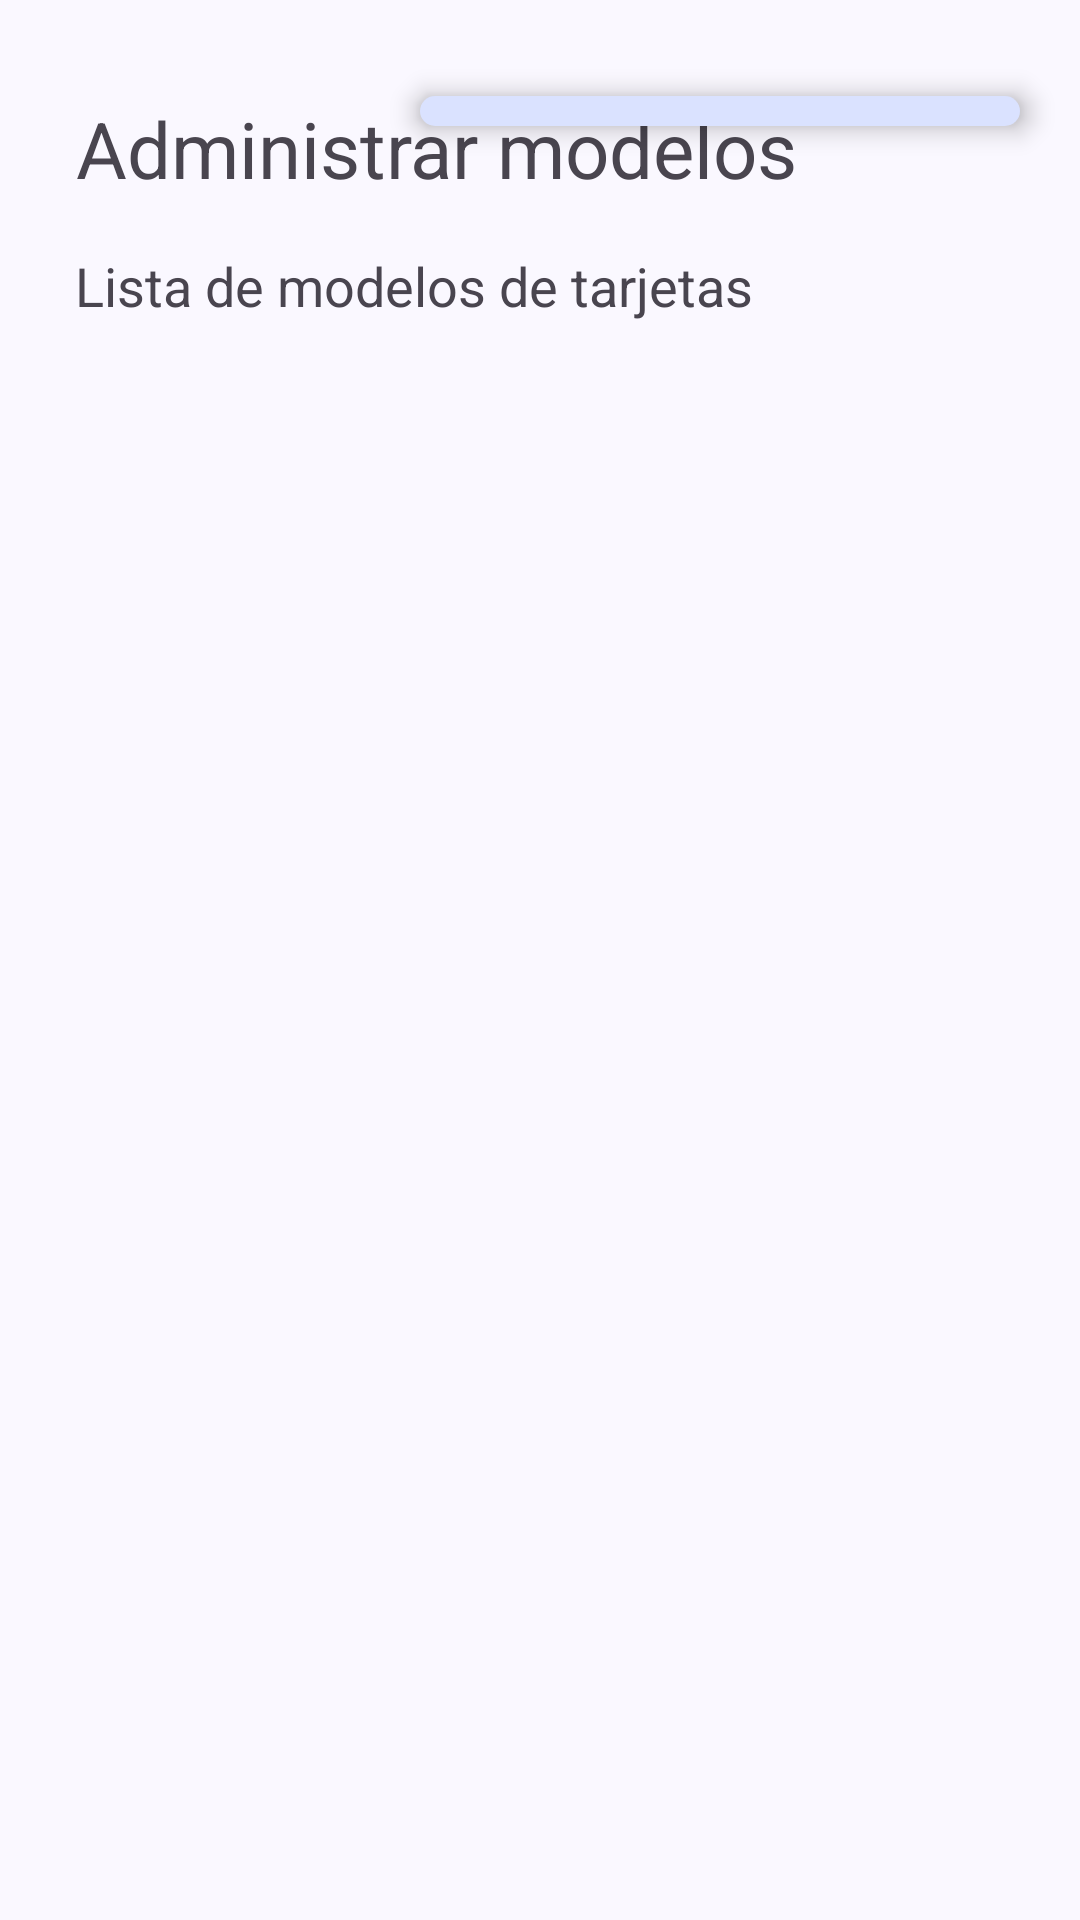

Produce the Android XML layout that renders to this screen, including the resource entries it uses.
<!-- AndroidManifest.xml: application theme Theme.ControlDeGarantiasYEnsambles -->
<!-- res/layout/activity_admin_settings.xml -->
<?xml version="1.0" encoding="utf-8"?>
<androidx.constraintlayout.widget.ConstraintLayout xmlns:android="http://schemas.android.com/apk/res/android"
    xmlns:app="http://schemas.android.com/apk/res-auto"
    xmlns:tools="http://schemas.android.com/tools"
    android:layout_width="match_parent"
    android:layout_height="match_parent"
    tools:context=".main.view.cardmodels.AdminCardModelsActivity">

    <TextView
        android:id="@+id/tvTittle"
        android:layout_width="wrap_content"
        android:layout_height="wrap_content"
        android:layout_marginStart="25dp"
        android:layout_marginTop="32dp"
        android:gravity="center_horizontal"
        android:text="@string/tvTittleASA"
        android:textSize="26sp"
        app:layout_constraintEnd_toEndOf="parent"
        app:layout_constraintHorizontal_bias="0.0"
        app:layout_constraintStart_toStartOf="parent"
        app:layout_constraintTop_toTopOf="parent" />

    <com.google.android.material.floatingactionbutton.ExtendedFloatingActionButton
        android:id="@+id/fbAdd"
        android:layout_width="200dp"
        android:layout_height="10dp"
        android:layout_gravity="bottom|end"
        android:layout_marginStart="42dp"
        android:layout_marginTop="32dp"
        android:layout_marginEnd="20dp"
        android:textSize="11sp"
        app:icon="@drawable/ic_add"
        app:layout_constraintEnd_toEndOf="parent"
        app:layout_constraintHorizontal_bias="1.0"
        app:layout_constraintStart_toEndOf="@+id/tvTittle"
        app:layout_constraintTop_toTopOf="parent"
        tools:ignore="MissingConstraints" />

    <TextView
        android:id="@+id/tvInfo"
        android:layout_width="wrap_content"
        android:layout_height="wrap_content"
        android:layout_marginStart="25dp"
        android:layout_marginTop="16dp"
        android:text="@string/tvInfoASA"
        android:textSize="18sp"
        app:layout_constraintEnd_toEndOf="parent"
        app:layout_constraintHorizontal_bias="0.0"
        app:layout_constraintStart_toStartOf="parent"
        app:layout_constraintTop_toBottomOf="@id/tvTittle" />

    <ProgressBar
        android:id="@+id/pbModelCards"
        style="?android:attr/progressBarStyle"
        android:layout_width="wrap_content"
        android:layout_height="wrap_content"
        app:layout_constraintBottom_toBottomOf="parent"
        app:layout_constraintEnd_toEndOf="parent"
        app:layout_constraintHorizontal_bias="0.498"
        app:layout_constraintStart_toStartOf="parent"
        app:layout_constraintTop_toTopOf="parent"
        app:layout_constraintVertical_bias="0.499" />

    <ImageView
        android:id="@+id/imPet"
        android:layout_width="150dp"
        android:layout_height="150dp"
        android:scaleType="centerInside"
        android:visibility="gone"
        app:layout_constraintBottom_toBottomOf="parent"
        app:layout_constraintEnd_toEndOf="parent"
        app:layout_constraintHorizontal_bias="0.5"
        app:layout_constraintStart_toStartOf="parent"
        app:layout_constraintTop_toTopOf="parent"
        app:layout_constraintVertical_bias="0.5"
        app:srcCompat="@drawable/ic_pet" />

    <TextView
        android:id="@+id/tvModelListInfo"
        android:layout_width="wrap_content"
        android:layout_height="wrap_content"
        android:layout_marginTop="2dp"
        android:text="@string/tvModelListInfoASA"
        android:textColor="@color/md_theme_onPrimaryContainer"
        android:textSize="12sp"
        android:visibility="gone"
        app:layout_constraintEnd_toEndOf="parent"
        app:layout_constraintHorizontal_bias="0.497"
        app:layout_constraintStart_toStartOf="parent"
        app:layout_constraintTop_toBottomOf="@+id/imPet" />

    <androidx.recyclerview.widget.RecyclerView
        android:id="@+id/rvModels"
        android:layout_width="match_parent"
        android:layout_height="0dp"
        android:layout_marginStart="20dp"
        android:layout_marginTop="20dp"
        android:layout_marginEnd="20dp"
        android:layout_marginBottom="20dp"
        app:layout_constraintBottom_toBottomOf="parent"
        app:layout_constraintEnd_toEndOf="parent"
        app:layout_constraintHorizontal_bias="1.0"
        app:layout_constraintStart_toStartOf="parent"
        app:layout_constraintTop_toBottomOf="@+id/tvInfo"
        app:layout_constraintVertical_bias="0.0" />


</androidx.constraintlayout.widget.ConstraintLayout>
<!-- resources referenced by this layout -->
<resources>
  <color name="md_theme_onPrimaryContainer">#001847</color>
  <string name="tvInfoASA">Lista de modelos de tarjetas</string>
  <string name="tvModelListInfoASA">Disculpa, no hay modelos disponibles </string>
  
      fragment_general_info
  <string name="tvTittleASA">Administrar modelos</string>
  <style name="Theme.ControlDeGarantiasYEnsambles" parent="Base.Theme.ControlDeGarantiasYEnsambles" />
  <color name="md_theme_primary">#485D92</color>
  <color name="md_theme_onPrimary">#FFFFFF</color>
  <color name="md_theme_primaryContainer">#DAE2FF</color>
  <color name="md_theme_secondary">#485D92</color>
  <color name="md_theme_onSecondary">#FFFFFF</color>
  <color name="md_theme_secondaryContainer">#DAE2FF</color>
  <color name="md_theme_onSecondaryContainer">#001847</color>
  <color name="md_theme_tertiary">#8F4A4D</color>
  <color name="md_theme_onTertiary">#FFFFFF</color>
  <color name="md_theme_tertiaryContainer">#FFDADA</color>
  <color name="md_theme_onTertiaryContainer">#3B080E</color>
  <color name="md_theme_error">#8A4A66</color>
  <color name="md_theme_onError">#FFFFFF</color>
  <color name="md_theme_errorContainer">#FFD8E5</color>
  <color name="md_theme_onErrorContainer">#390722</color>
  <color name="md_theme_background">#FAF8FF</color>
  <color name="md_theme_onBackground">#1A1B21</color>
  <color name="md_theme_surface">#FAF8FF</color>
  <color name="md_theme_onSurface">#1A1B21</color>
  <color name="md_theme_surfaceVariant">#E1E2EC</color>
  <color name="md_theme_onSurfaceVariant">#44464F</color>
  <color name="md_theme_outline">#757780</color>
  <color name="md_theme_outlineVariant">#C5C6D0</color>
  <color name="md_theme_inverseSurface">#2F3036</color>
  <color name="md_theme_inverseOnSurface">#F1F0F7</color>
  <color name="md_theme_inversePrimary">#B2C5FF</color>
  <color name="md_theme_primaryFixed">#DAE2FF</color>
  <color name="md_theme_onPrimaryFixed">#001847</color>
  <color name="md_theme_primaryFixedDim">#B2C5FF</color>
  <color name="md_theme_onPrimaryFixedVariant">#304578</color>
  <color name="md_theme_secondaryFixed">#DAE2FF</color>
  <color name="md_theme_onSecondaryFixed">#001847</color>
  <color name="md_theme_secondaryFixedDim">#B2C5FF</color>
  <color name="md_theme_onSecondaryFixedVariant">#304578</color>
  <color name="md_theme_tertiaryFixed">#FFDADA</color>
  <color name="md_theme_onTertiaryFixed">#3B080E</color>
  <color name="md_theme_tertiaryFixedDim">#FFB3B4</color>
  <color name="md_theme_onTertiaryFixedVariant">#733337</color>
  <color name="md_theme_surfaceDim">#DAD9E0</color>
  <color name="md_theme_surfaceBright">#FAF8FF</color>
  <color name="md_theme_surfaceContainerLowest">#FFFFFF</color>
  <color name="md_theme_surfaceContainerLow">#F4F3FA</color>
  <color name="md_theme_surfaceContainer">#EEEDF4</color>
  <color name="md_theme_surfaceContainerHigh">#E8E7EF</color>
  <color name="md_theme_surfaceContainerHighest">#E2E2E9</color>
</resources>
